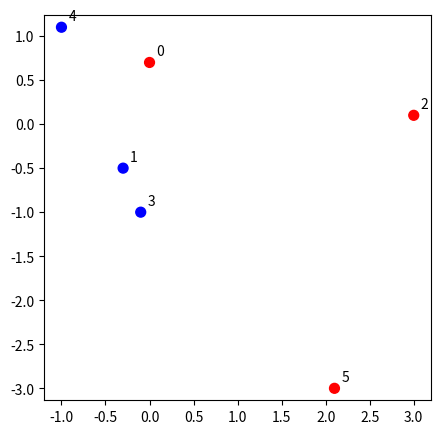
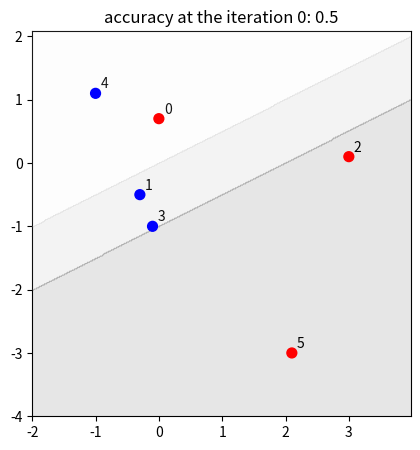
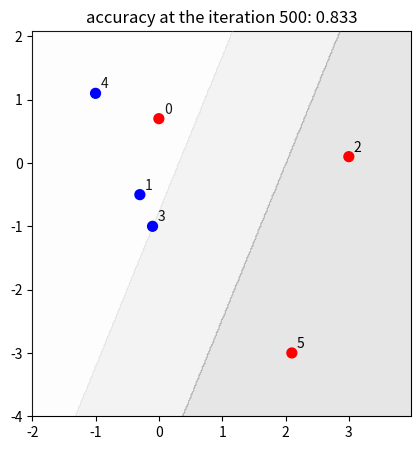
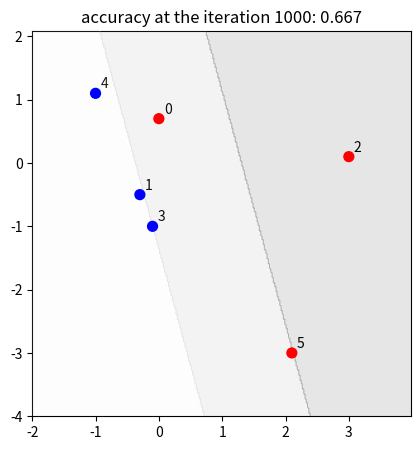
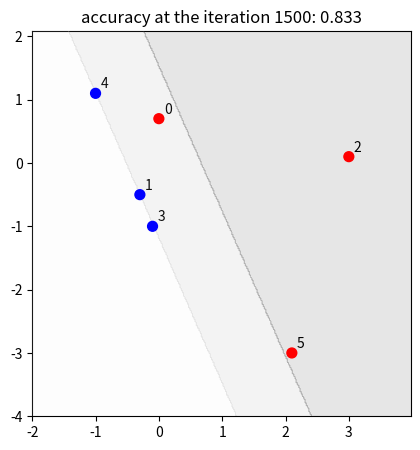
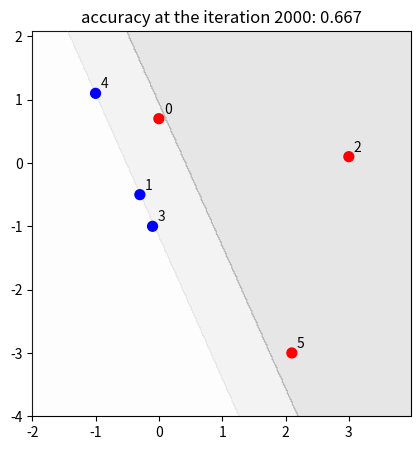
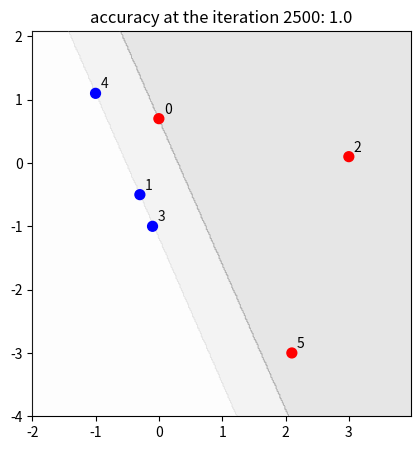
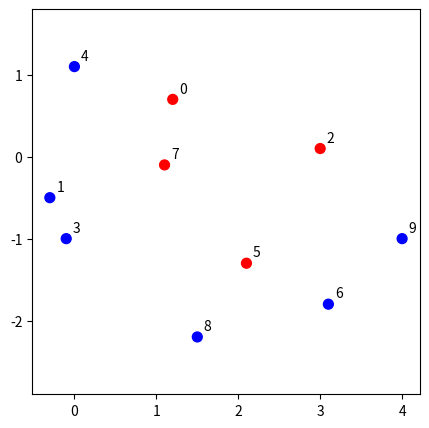
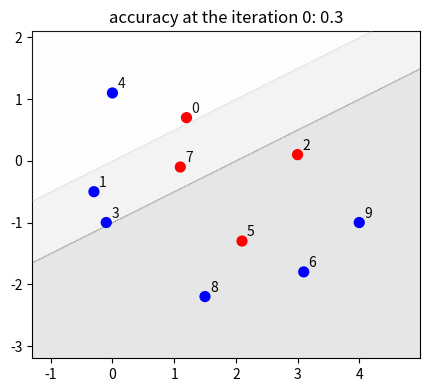
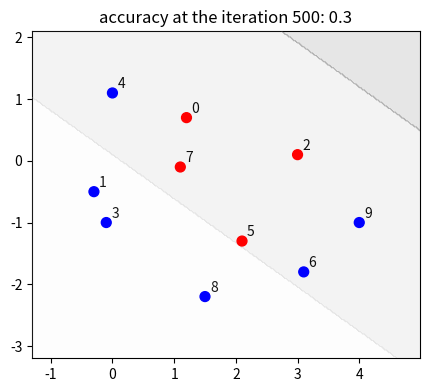
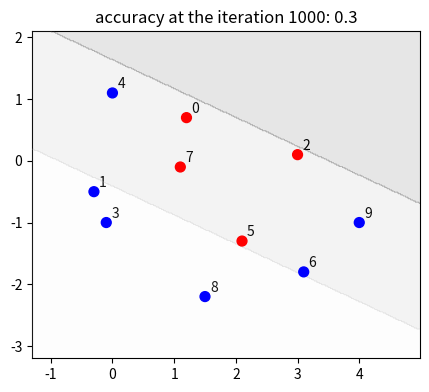
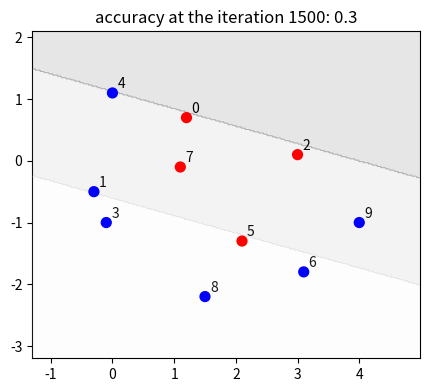
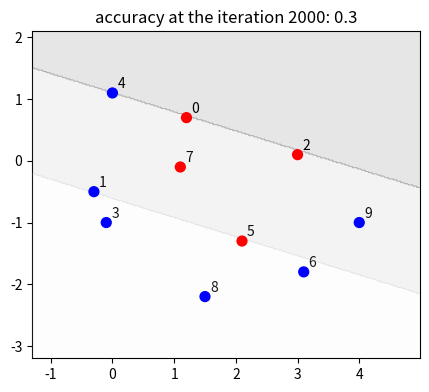
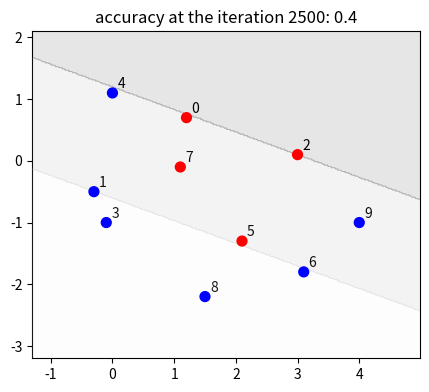

The script that saved these images, in order:
%config InlineBackend.figure_format = 'retina'
import matplotlib.pyplot as plt
import numpy as np
np.set_printoptions(precision=3)
np.set_printoptions(suppress=True)

data = np.array([[ 0.0, 0.7],
                 [-0.3,-0.5],
                 [ 3.0, 0.1],
                 [-0.1,-1.0],
                 [-1.0, 1.1],
                 [ 2.1,-3.0]])

labels = np.array([ 1,
                   -1,
                    1,
                   -1,
                   -1,
                   +1])

def plot_data(data, labels):
    fig = plt.figure(figsize=(5,5))
    ax = fig.add_subplot(111)
    ax.scatter(data[:,0], data[:,1], c=labels, s=50,  cmap=plt.cm.bwr,zorder=50)
    nudge = 0.08
    for i in range(data.shape[0]):
        d = data[i]
        ax.annotate(f'{i}',(d[0]+nudge,d[1]+nudge))
    ax.set_aspect('equal', 'datalim')
    plt.show()

plot_data(data,labels)

def eval_accuracy(data,labels, A,B,C):
    num_correct = 0;
    data_len = data.shape[0]
    
    for i in range(data_len):
        X,Y = data[i]
        current_label = labels[i]  
        output = A*X + B*Y + C
        predicted_label = 1 if output >= 1 else -1 if output <= -1 else 0
        if (predicted_label == current_label):
            num_correct += 1
    return np.round(num_correct / data_len,3)

def create_meshgrid(data):
    h = 0.02
    x_min, x_max = data[:, 0].min() - 1, data[:, 0].max() + 1
    y_min, y_max = data[:, 1].min() - 1, data[:, 1].max() + 1
    xx, yy = np.meshgrid(np.arange(x_min, x_max, h), np.arange(y_min, y_max, h))
    return (xx,yy,np.ones(xx.shape))

def plot_learning_simple(grid,data,labels,A,B,C,iteration, accuracy):
    xx,yy,Z = grid
    
    for i in range(xx.shape[0]): # row
        for j in range(yy.shape[1]): #column
            X, Y = xx[i][j],yy[i][j]
            output = A*X + B*Y + C
            predicted_label = 1 if output >= 1 else -1 if output <= -1 else 0
            #predicted_label = 1 if output > 0 else -1
            Z[i][j] = predicted_label

    fig = plt.figure(figsize=(5,5))
    ax = fig.add_subplot(111)
    plt.title(f'accuracy at the iteration {iteration}: {accuracy}')
    ax.contourf(xx, yy, Z, cmap=plt.cm.binary, alpha=0.1, zorder=15)
    ax.scatter(data[:, 0], data[:, 1], c=labels, s=50,  cmap=plt.cm.bwr,zorder=50)
    ax.set_aspect('equal')
    nudge = 0.08
    for i in range(data.shape[0]):
        d = data[i]
        ax.annotate(f'{i}',(d[0]+nudge,d[1]+nudge))
    plt.xlim(xx.min(), xx.max())
    plt.ylim(yy.min(), yy.max())
    plt.show()

def train_neural_network(data, labels, step_size, no_loops, iter_info):
    #A, B, and C are parameters of the function F. Here, they are set to 1, -2, -1
    A, B, C = 1, -2, -1
    # this function is used for plotting, it can be ignored
    grid = create_meshgrid(data)
    
    # the main training loop
    for i in range(no_loops):
        # we randomly select the data point, and store its info into: x,y,label
        index = np.random.randint(data.shape[0])
        X,Y = data[index]
        label = labels[index]
        # we calculate the output of the function
        output = A*X + B*Y + C
        # We need to define how to affect parameters.
        # If the label is 1 but the output is smaller than 1, we want to push the score up.
        # If the label is -1 but the output is larger than -1, we want to push the score down.
        sign = 0.0
        if (label == 1 and output < 1):
            sign = 1.0
        if (label == -1 and output > -1):
            sign = -1.0
        # partial derivative of dF/dA is X, dF/dB is Y, and of dF/dC is 1. 
        dA, dB, dC = X, Y, 1
        # here we update the parameter values using partial derivatives
        A = A + dA * sign * step_size
        B = B + dB * sign * step_size
        C = C + dC * sign * step_size;
        
        # after a number of iterations, show training accuracy and plot it
        if (i%iter_info==0):
            accuracy = eval_accuracy(data, labels, A,B,C)
            plot_learning_simple(grid,data,labels,A,B,C,i,accuracy)
    # the algorithm returns the learned parameters A, B, and C
    return (A,B,C)

train_1 = train_neural_network(data, labels, 0.01, 2501, 500)

def show_prediction(train, data, labels):
    A, B, C = train
    for i in range(data.shape[0]):
        X,Y = data[i]
        label = labels[i]
        output = A*X + B*Y + C
        predicted_label = 1 if output >= 1 else -1 if output <= -1 else 0
        print (f'data point {i}: real label : {label}, pred. label: {predicted_label}, {(label==predicted_label)}')

show_prediction(train_1,data,labels)

data2 = np.array([[ 1.2, 0.7],
                 [-0.3,-0.5],
                 [ 3.0, 0.1],
                 [-0.1,-1.0],
                 [-0.0, 1.1],
                 [ 2.1,-1.3],
                 [ 3.1,-1.8],
                 [ 1.1,-0.1],
                 [ 1.5,-2.2],
                 [ 4.0,-1.0]])

labels2 = np.array([ 1,
                    -1,
                     1,
                    -1,
                    -1,
                     1,
                    -1,
                     1,
                    -1,
                    -1])

plot_data(data2,labels2)

train_2 = train_neural_network(data2, labels2, 0.01, 2501, 500)

show_prediction(train_1,data2,labels2)